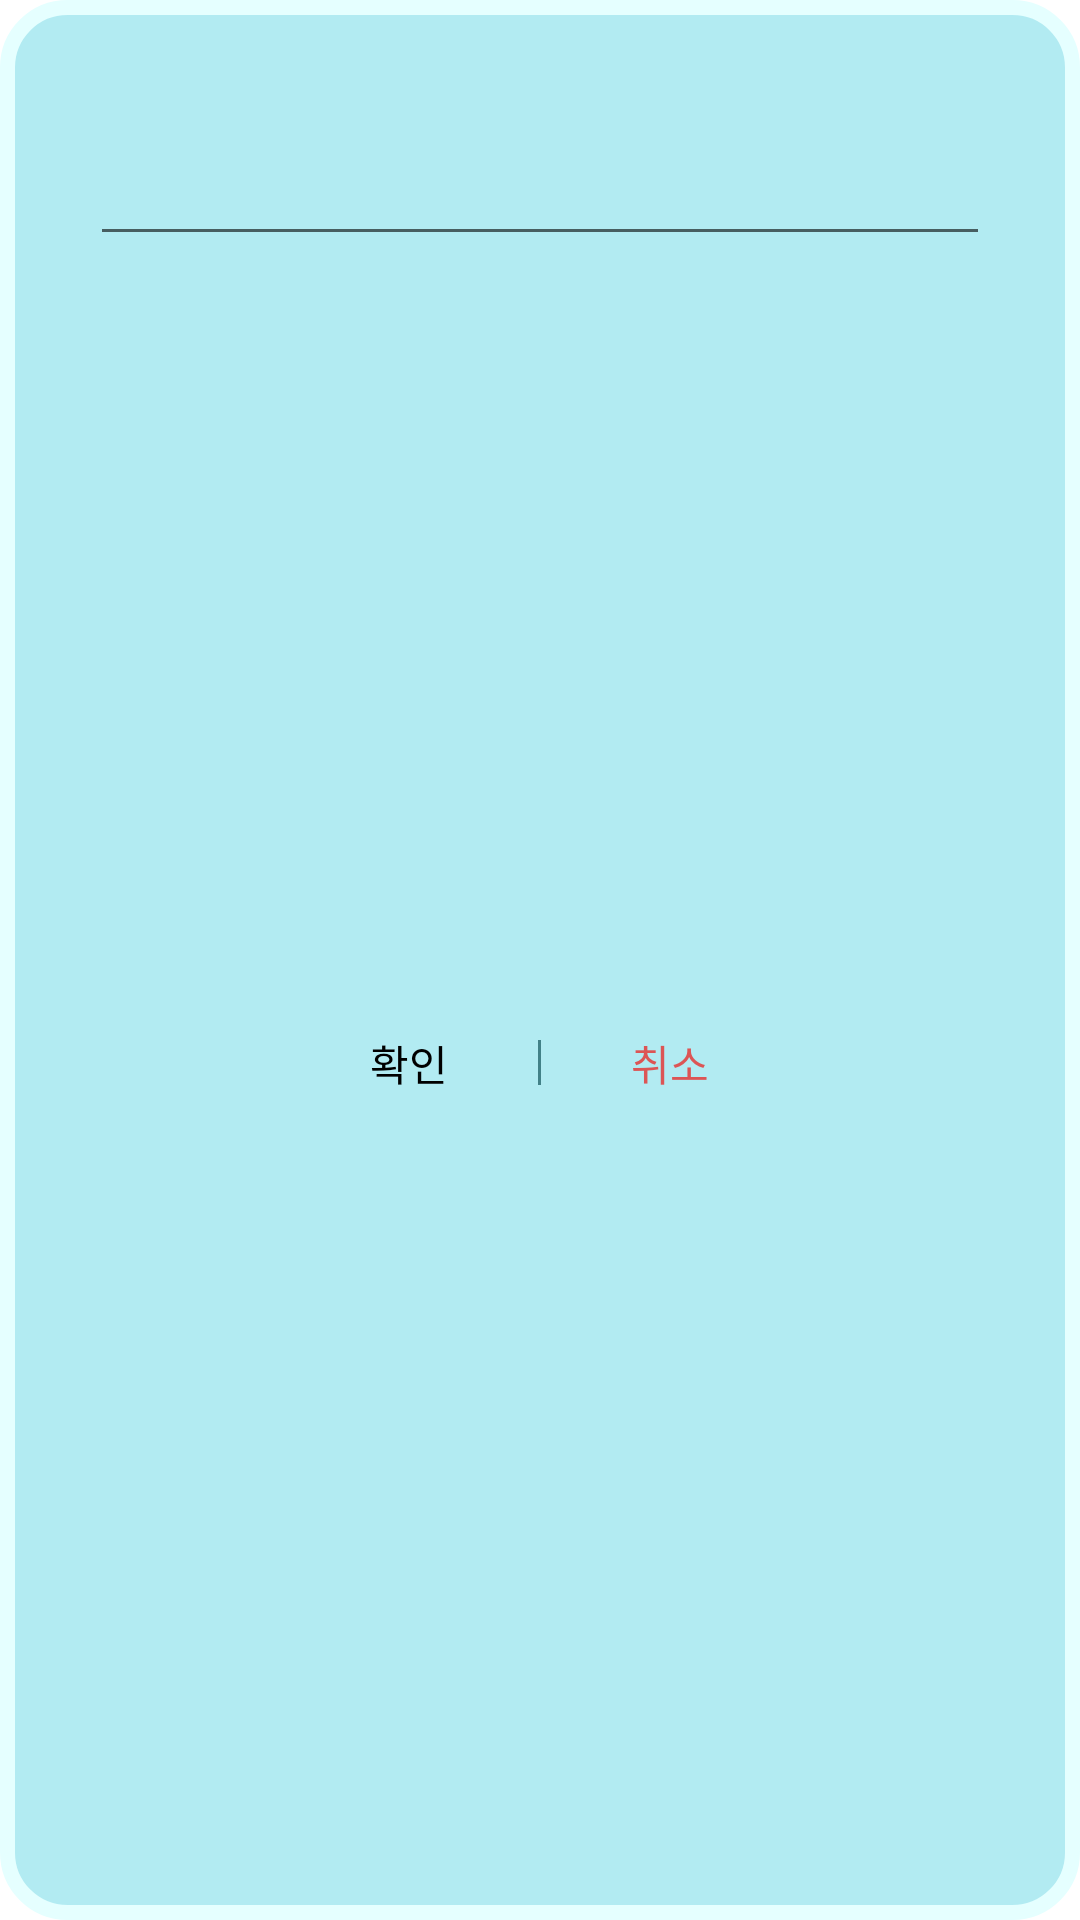

Layout XML and referenced resources for this Android screen:
<!-- AndroidManifest.xml: application theme Theme.RollingPicturesAndroid -->
<!-- res/layout/dialog_user_edit.xml -->
<androidx.constraintlayout.widget.ConstraintLayout xmlns:android="http://schemas.android.com/apk/res/android"
    xmlns:app="http://schemas.android.com/apk/res-auto"
    xmlns:tools="http://schemas.android.com/tools"
    android:id="@+id/linearLayout"
    android:layout_width="match_parent"
    android:layout_height="wrap_content"
    android:background="@drawable/bg_round_exit_dialog"
    android:orientation="vertical"
    android:padding="@dimen/padding_size_20"
    android:layout_gravity="center">

    <EditText
        android:id="@+id/editText"
        android:layout_width="@dimen/margin_size_300"
        android:layout_height="wrap_content"
        android:layout_marginHorizontal="@dimen/fab_margin"
        android:layout_marginTop="@dimen/margin_size_24"
        android:textAlignment="center"
        app:layout_constraintEnd_toEndOf="parent"
        app:layout_constraintStart_toStartOf="parent"
        app:layout_constraintTop_toTopOf="parent" />

    <TextView
        android:id="@+id/CharNumTextView"
        android:layout_width="wrap_content"
        android:layout_height="wrap_content"
        android:layout_gravity="end"
        android:paddingEnd="@dimen/margin_size_20"
        android:text=""
        app:layout_constraintEnd_toEndOf="parent"
        app:layout_constraintTop_toBottomOf="@+id/editText" />

    <LinearLayout
        android:layout_width="match_parent"
        android:layout_height="wrap_content"
        android:layout_marginTop="@dimen/margin_size_8"
        android:layout_marginBottom="@dimen/margin_size_24"
        android:gravity="center"
        android:orientation="horizontal"
        app:layout_constraintBottom_toBottomOf="parent"
        app:layout_constraintEnd_toEndOf="parent"
        app:layout_constraintStart_toStartOf="parent"
        app:layout_constraintTop_toBottomOf="@+id/CharNumTextView">

        <TextView
            android:id="@+id/dialog_ok_button"
            style="@style/Text.DialogButtonStyle"
            android:layout_width="wrap_content"
            android:layout_height="wrap_content"
            android:layout_alignParentLeft="true"
            android:layout_alignParentTop="true"
            android:text="@string/ok_kor" />

        <View
            android:layout_width="@dimen/layout_size_1"
            android:layout_height="@dimen/layout_size_15"
            android:layout_marginStart="@dimen/margin_size_30"
            android:layout_marginEnd="@dimen/margin_size_30"
            android:background="@color/cyan_deep_dark" />

        <TextView
            android:id="@+id/dialog_cancel_button"
            style="@style/Text.DialogButtonStyle"
            android:layout_width="wrap_content"
            android:layout_height="wrap_content"
            android:layout_alignParentLeft="true"
            android:layout_alignParentTop="true"
            android:text="@string/cancel_kor"
            android:textColor="@color/red_medium" />
    </LinearLayout>
</androidx.constraintlayout.widget.ConstraintLayout>
<!-- resources referenced by this layout -->
<resources>
  <color name="cyan_deep_dark">#428188</color>
  <color name="red_medium">#DC5555</color>
  <dimen name="fab_margin">16dp</dimen>
  <dimen name="layout_size_1">1dp</dimen>
  <dimen name="layout_size_15">15dp</dimen>
  <dimen name="margin_size_20">20dp</dimen>
  <dimen name="margin_size_24">24dp</dimen>
  <dimen name="margin_size_30">30dp</dimen>
  <dimen name="margin_size_300">300dp</dimen>
  <dimen name="margin_size_8">8dp</dimen>
  <dimen name="padding_size_20">20dp</dimen>
  <!-- drawable bg_round_exit_dialog (drawable-v24) -->
  <?xml version="1.0" encoding="utf-8"?>
  <shape xmlns:android="http://schemas.android.com/apk/res/android"
      android:shape="rectangle">
      <solid android:color="@color/cyan_ice" />
      <stroke
          android:color="@color/cyan_ice_light"
          android:width="5dp" />
      <corners
          android:radius="@dimen/radius" />
  </shape>
  <string name="cancel_kor">취소</string>
  <string name="ok_kor">확인</string>
  <style name="Text.DialogButtonStyle" parent="android:TextAppearance">
          <item name="android:textSize">@dimen/dialog_subtitle_text_size</item>
          <item name="android:textColor">@color/black</item>
          <item name="android:fontFamily">@font/gmarket_sans_medium</item>
      </style>
  <style name="Theme.RollingPicturesAndroid" parent="Theme.MaterialComponents.DayNight.NoActionBar">
          
          <item name="colorPrimary">@color/cyan_ice</item>
          <item name="colorPrimaryVariant">@color/cyan_deep_dark</item>
          <item name="colorOnPrimary">@color/white</item>
          
          <item name="colorSecondary">@color/green</item>
          <item name="colorSecondaryVariant">@color/green_deep_dark</item>
          <item name="colorOnSecondary">@color/cyan_ice_light</item>
          
          <item name="android:statusBarColor" tools:targetApi="l">?attr/colorPrimaryVariant</item>
          
      </style>
  <color name="cyan_ice">#B2EBF2</color>
  <color name="cyan_ice_light">#E5FFFF</color>
  <dimen name="radius">20dp</dimen>
  <dimen name="dialog_subtitle_text_size">14sp</dimen>
  <color name="black">#FF000000</color>
  <color name="white">#FFFFFFFF</color>
  <color name="green">#A5D6A7</color>
  <color name="green_deep_dark">#355537</color>
</resources>
